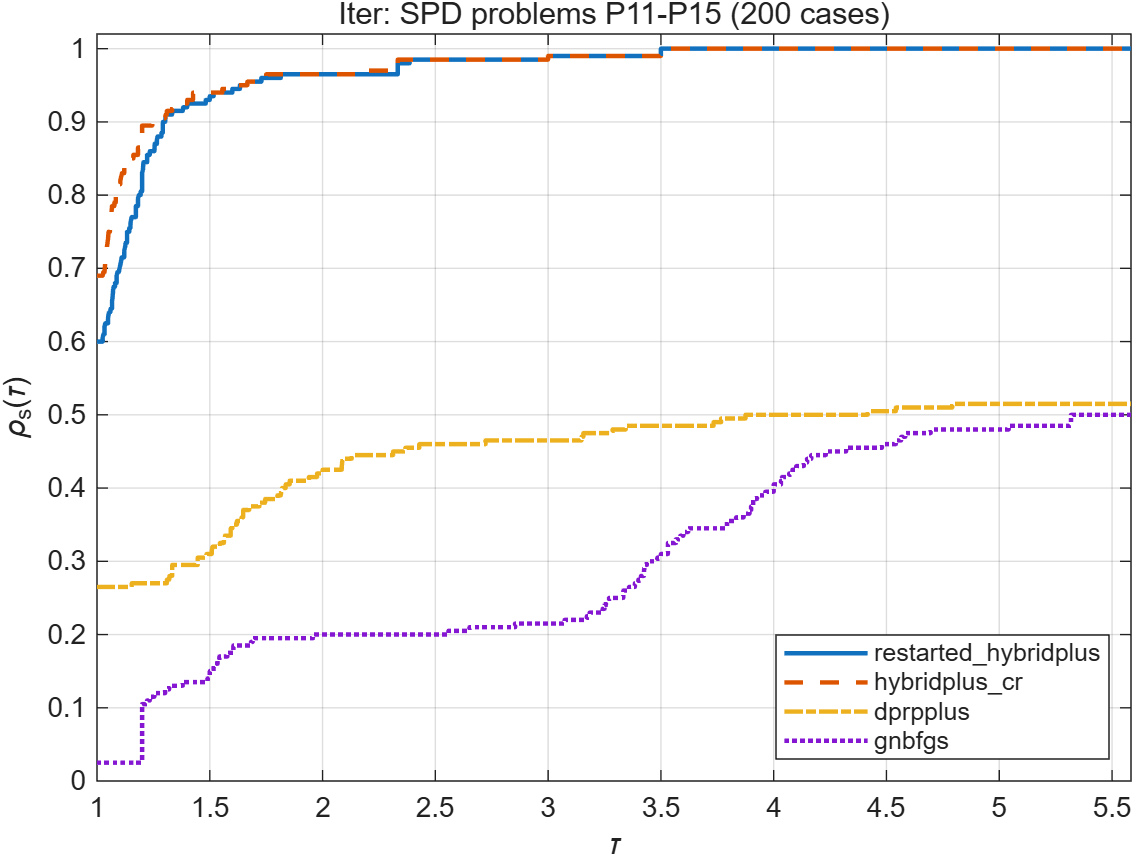

The table this chart was drawn from, first rows:
tau, restarted_hybridplus, hybridplus_cr, dprpplus, gnbfgs
1, 0.6, 0.69, 0.265, 0.025
1.025, 0.605, 0.69, 0.265, 0.025
1.029, 0.61, 0.695, 0.265, 0.025
1.033, 0.62, 0.695, 0.265, 0.025
1.034, 0.62, 0.7, 0.265, 0.025
1.036, 0.62, 0.705, 0.265, 0.025
1.037, 0.625, 0.71, 0.265, 0.025
1.04, 0.625, 0.715, 0.265, 0.025
1.043, 0.625, 0.725, 0.265, 0.025
1.044, 0.625, 0.73, 0.265, 0.025
1.049, 0.63, 0.74, 0.265, 0.025
1.05, 0.635, 0.74, 0.265, 0.025
1.051, 0.635, 0.75, 0.265, 0.025
1.054, 0.64, 0.75, 0.265, 0.025
1.057, 0.64, 0.755, 0.265, 0.025
1.059, 0.64, 0.765, 0.265, 0.025
1.061, 0.645, 0.765, 0.265, 0.025
1.062, 0.645, 0.77, 0.265, 0.025
1.067, 0.655, 0.785, 0.265, 0.025
1.069, 0.66, 0.785, 0.265, 0.025
1.071, 0.67, 0.785, 0.265, 0.025
1.074, 0.675, 0.785, 0.265, 0.025
1.077, 0.675, 0.79, 0.265, 0.025
1.08, 0.68, 0.79, 0.265, 0.025
1.083, 0.68, 0.8, 0.265, 0.025
1.087, 0.69, 0.8, 0.265, 0.025
1.091, 0.695, 0.81, 0.265, 0.025
1.097, 0.695, 0.815, 0.265, 0.025
1.1, 0.7, 0.815, 0.265, 0.025
1.103, 0.705, 0.82, 0.265, 0.025
1.107, 0.71, 0.825, 0.265, 0.025
1.109, 0.715, 0.825, 0.265, 0.025
1.111, 0.715, 0.83, 0.265, 0.025
1.121, 0.72, 0.83, 0.265, 0.025
1.121, 0.725, 0.84, 0.265, 0.025
1.125, 0.73, 0.84, 0.265, 0.025
1.127, 0.735, 0.84, 0.265, 0.025
1.129, 0.735, 0.845, 0.265, 0.025
1.133, 0.75, 0.845, 0.265, 0.025
1.143, 0.755, 0.845, 0.265, 0.025
1.148, 0.76, 0.845, 0.265, 0.025
1.15, 0.765, 0.845, 0.265, 0.025
1.154, 0.77, 0.85, 0.27, 0.025
1.161, 0.77, 0.855, 0.27, 0.025
1.172, 0.785, 0.855, 0.27, 0.025
1.182, 0.795, 0.865, 0.27, 0.025
1.185, 0.8, 0.865, 0.27, 0.025
1.194, 0.805, 0.865, 0.27, 0.025
1.2, 0.83, 0.895, 0.27, 0.105
1.204, 0.835, 0.895, 0.27, 0.105
1.206, 0.845, 0.895, 0.27, 0.105
1.222, 0.855, 0.895, 0.27, 0.11
1.234, 0.86, 0.895, 0.27, 0.11
1.236, 0.86, 0.895, 0.27, 0.115
1.245, 0.86, 0.9, 0.27, 0.115
1.25, 0.86, 0.905, 0.27, 0.115
1.255, 0.86, 0.905, 0.27, 0.12
1.256, 0.87, 0.905, 0.27, 0.12
1.265, 0.875, 0.905, 0.27, 0.12
1.268, 0.88, 0.905, 0.27, 0.12
... 131 more rows
